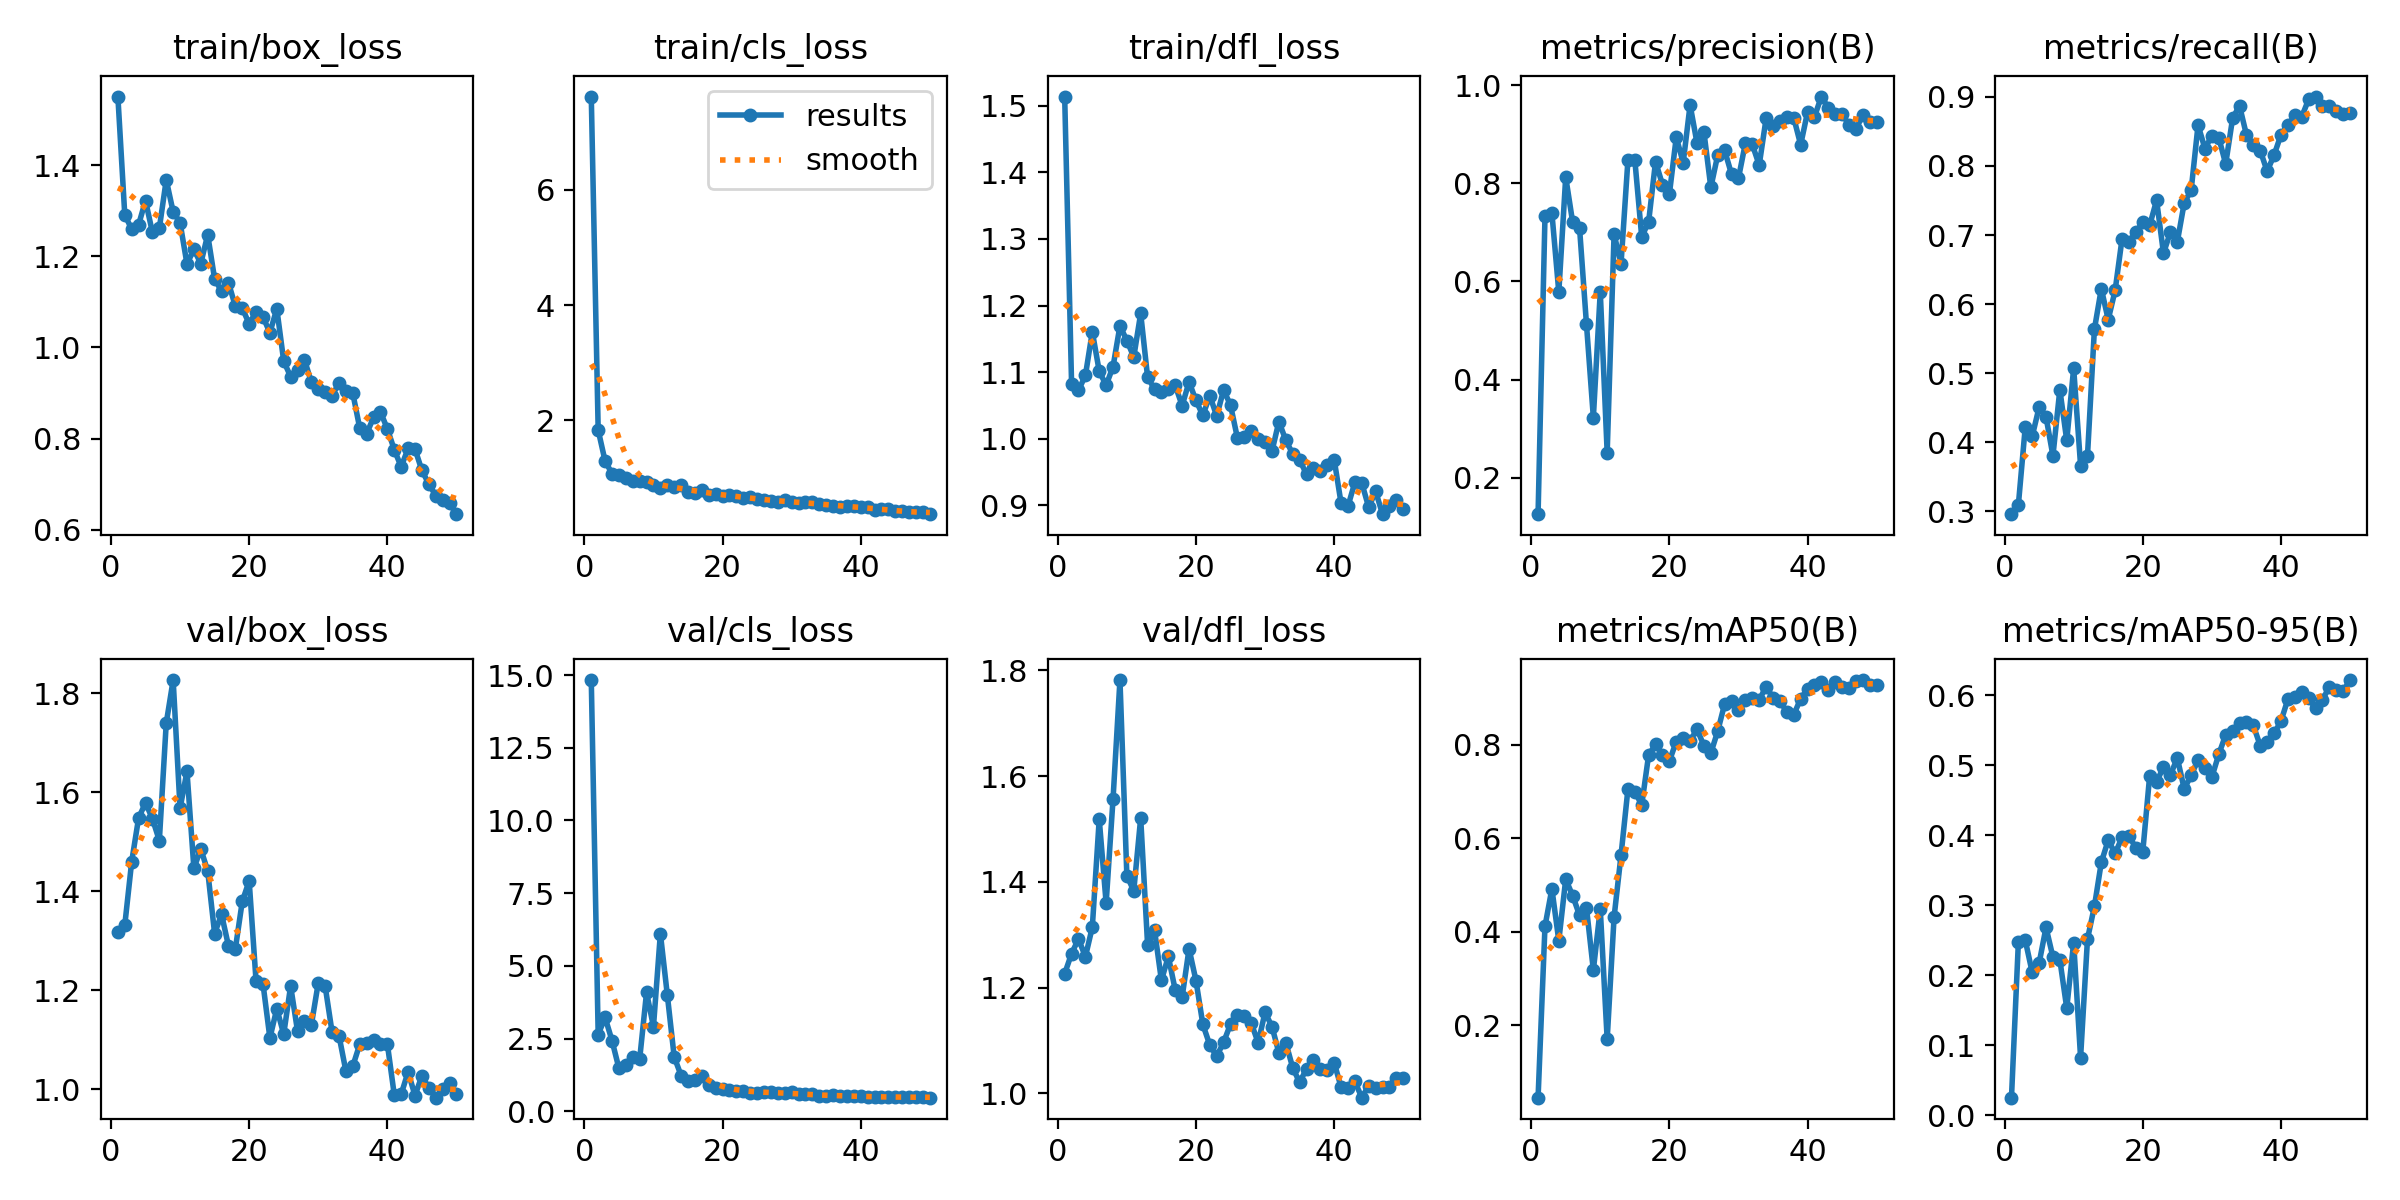

Data behind this chart, as committed beside it:
epoch, train/box_loss, train/cls_loss, train/dfl_loss, metrics/precision(B), metrics/recall(B), metrics/mAP50(B), metrics/mAP50-95(B), val/box_loss, val/cls_loss, val/dfl_loss, lr/pg0, lr/pg1, lr/pg2
1, 1.55, 7.614, 1.514, 0.1258, 0.2958, 0.04515, 0.02536, 1.318, 14.83, 1.226, 0.00024, 0.00024, 0.00024
2, 1.291, 1.831, 1.082, 0.7331, 0.3095, 0.4116, 0.248, 1.332, 2.638, 1.264, 0.0004901, 0.0004901, 0.0004901
3, 1.259, 1.295, 1.073, 0.7397, 0.4225, 0.4919, 0.2502, 1.46, 3.224, 1.292, 0.0007299, 0.0007299, 0.0007299
4, 1.269, 1.077, 1.095, 0.5783, 0.4084, 0.3808, 0.2043, 1.548, 2.43, 1.258, 0.0009594, 0.0009594, 0.0009594
5, 1.322, 1.061, 1.161, 0.8129, 0.4507, 0.5121, 0.2175, 1.579, 1.476, 1.314, 0.001179, 0.001179, 0.001179
6, 1.252, 0.995, 1.101, 0.7212, 0.4366, 0.4774, 0.2686, 1.547, 1.604, 1.518, 0.001388, 0.001388, 0.001388
7, 1.262, 0.9409, 1.08, 0.7095, 0.3803, 0.4351, 0.2262, 1.502, 1.87, 1.36, 0.001586, 0.001586, 0.001586
8, 1.368, 0.9524, 1.108, 0.5137, 0.4761, 0.4515, 0.2223, 1.74, 1.785, 1.557, 0.001723, 0.001723, 0.001723
9, 1.298, 0.9388, 1.169, 0.3226, 0.4025, 0.3181, 0.1533, 1.827, 4.086, 1.782, 0.001683, 0.001683, 0.001683
10, 1.274, 0.8756, 1.147, 0.5792, 0.507, 0.4486, 0.247, 1.567, 2.908, 1.411, 0.001644, 0.001644, 0.001644
11, 1.183, 0.8236, 1.123, 0.2513, 0.3662, 0.17, 0.08264, 1.642, 6.111, 1.383, 0.001604, 0.001604, 0.001604
12, 1.215, 0.8732, 1.188, 0.6968, 0.3803, 0.4314, 0.2521, 1.446, 4.01, 1.521, 0.001564, 0.001564, 0.001564
13, 1.184, 0.8501, 1.093, 0.6351, 0.5634, 0.5631, 0.2985, 1.486, 1.869, 1.281, 0.001525, 0.001525, 0.001525
14, 1.247, 0.8735, 1.075, 0.8467, 0.6223, 0.7045, 0.3615, 1.441, 1.226, 1.309, 0.001485, 0.001485, 0.001485
15, 1.15, 0.7661, 1.07, 0.8479, 0.5775, 0.6995, 0.3932, 1.315, 1.026, 1.214, 0.001446, 0.001446, 0.001446
16, 1.123, 0.7489, 1.075, 0.6906, 0.6197, 0.6711, 0.3743, 1.354, 1.068, 1.259, 0.001406, 0.001406, 0.001406
17, 1.142, 0.7911, 1.08, 0.7218, 0.6944, 0.7781, 0.3972, 1.29, 1.22, 1.196, 0.001366, 0.001366, 0.001366
18, 1.09, 0.7135, 1.05, 0.8442, 0.6901, 0.8005, 0.3992, 1.284, 0.8867, 1.182, 0.001327, 0.001327, 0.001327
19, 1.086, 0.7249, 1.085, 0.7975, 0.7042, 0.7786, 0.3823, 1.379, 0.8005, 1.274, 0.001287, 0.001287, 0.001287
20, 1.052, 0.6941, 1.058, 0.7778, 0.7183, 0.765, 0.3766, 1.421, 0.7717, 1.213, 0.001248, 0.001248, 0.001248
21, 1.078, 0.6999, 1.035, 0.8942, 0.7139, 0.8066, 0.4854, 1.218, 0.7178, 1.13, 0.001208, 0.001208, 0.001208
22, 1.067, 0.6912, 1.065, 0.8419, 0.7503, 0.8144, 0.4768, 1.213, 0.7107, 1.091, 0.001168, 0.001168, 0.001168
23, 1.032, 0.656, 1.034, 0.9599, 0.6736, 0.8081, 0.4975, 1.104, 0.6836, 1.07, 0.001129, 0.001129, 0.001129
24, 1.085, 0.6738, 1.073, 0.8821, 0.7042, 0.8331, 0.4864, 1.163, 0.6319, 1.097, 0.001089, 0.001089, 0.001089
25, 0.9698, 0.6305, 1.05, 0.9048, 0.6901, 0.7978, 0.5106, 1.111, 0.6211, 1.131, 0.00105, 0.00105, 0.00105
26, 0.9358, 0.6113, 1.001, 0.7916, 0.7465, 0.782, 0.4664, 1.209, 0.6728, 1.148, 0.00101, 0.00101, 0.00101
27, 0.9504, 0.6054, 1.003, 0.8578, 0.7648, 0.8289, 0.486, 1.118, 0.6622, 1.146, 0.0009704, 0.0009704, 0.0009704
28, 0.9733, 0.5883, 1.012, 0.8671, 0.8591, 0.8871, 0.5077, 1.139, 0.6224, 1.133, 0.0009308, 0.0009308, 0.0009308
29, 0.9235, 0.6189, 0.9995, 0.8184, 0.8251, 0.8928, 0.496, 1.13, 0.6288, 1.096, 0.0008912, 0.0008912, 0.0008912
30, 0.909, 0.5774, 0.9951, 0.8106, 0.8438, 0.8738, 0.4833, 1.215, 0.6436, 1.153, 0.0008516, 0.0008516, 0.0008516
31, 0.9026, 0.5701, 0.9814, 0.8818, 0.8409, 0.8962, 0.5159, 1.208, 0.591, 1.126, 0.000812, 0.000812, 0.000812
32, 0.894, 0.5848, 1.026, 0.8794, 0.8028, 0.8989, 0.5438, 1.115, 0.577, 1.077, 0.0007724, 0.0007724, 0.0007724
33, 0.9219, 0.5838, 0.9979, 0.8371, 0.8689, 0.8957, 0.5486, 1.108, 0.5772, 1.096, 0.0007328, 0.0007328, 0.0007328
34, 0.904, 0.5476, 0.9773, 0.9322, 0.8873, 0.924, 0.5602, 1.037, 0.5255, 1.048, 0.0006932, 0.0006932, 0.0006932
35, 0.8992, 0.5368, 0.9681, 0.9173, 0.8451, 0.9004, 0.5626, 1.047, 0.5233, 1.021, 0.0006536, 0.0006536, 0.0006536
36, 0.8229, 0.5183, 0.9469, 0.9267, 0.831, 0.894, 0.5572, 1.091, 0.5553, 1.046, 0.000614, 0.000614, 0.000614
37, 0.8105, 0.4945, 0.956, 0.9359, 0.8223, 0.8695, 0.5282, 1.094, 0.534, 1.064, 0.0005744, 0.0005744, 0.0005744
38, 0.8464, 0.512, 0.9515, 0.9336, 0.7923, 0.864, 0.5342, 1.1, 0.5173, 1.046, 0.0005348, 0.0005348, 0.0005348
39, 0.8583, 0.5209, 0.9611, 0.8786, 0.8157, 0.8983, 0.5458, 1.091, 0.5309, 1.044, 0.0004952, 0.0004952, 0.0004952
40, 0.8212, 0.5019, 0.9689, 0.9456, 0.8451, 0.9195, 0.5632, 1.091, 0.5067, 1.058, 0.0004556, 0.0004556, 0.0004556
41, 0.7753, 0.4948, 0.9033, 0.9357, 0.8591, 0.9277, 0.5947, 0.9887, 0.4939, 1.012, 0.000416, 0.000416, 0.000416
42, 0.738, 0.4395, 0.8988, 0.9769, 0.8732, 0.9346, 0.5979, 0.9903, 0.4944, 1.011, 0.0003764, 0.0003764, 0.0003764
43, 0.7782, 0.4551, 0.9349, 0.9537, 0.8711, 0.9168, 0.6048, 1.035, 0.4829, 1.023, 0.0003368, 0.0003368, 0.0003368
44, 0.7768, 0.4657, 0.9334, 0.9409, 0.8963, 0.9332, 0.5959, 0.9874, 0.4783, 0.9919, 0.0002972, 0.0002972, 0.0002972
45, 0.7299, 0.4244, 0.8972, 0.9411, 0.9005, 0.9235, 0.5815, 1.028, 0.4864, 1.015, 0.0002576, 0.0002576, 0.0002576
46, 0.7002, 0.4249, 0.9212, 0.9193, 0.8873, 0.9215, 0.5939, 1.002, 0.4885, 1.011, 0.000218, 0.000218, 0.000218
47, 0.6748, 0.4054, 0.8869, 0.9099, 0.8873, 0.9361, 0.6122, 0.9832, 0.4882, 1.013, 0.0001784, 0.0001784, 0.0001784
48, 0.6642, 0.4075, 0.8994, 0.9398, 0.8789, 0.9382, 0.6077, 1, 0.4895, 1.012, 0.0001388, 0.0001388, 0.0001388
49, 0.6581, 0.4076, 0.9075, 0.9255, 0.8751, 0.9285, 0.6063, 1.012, 0.476, 1.029, 9.92e-05, 9.92e-05, 9.92e-05
50, 0.634, 0.3741, 0.8941, 0.9256, 0.876, 0.928, 0.622, 0.9901, 0.4655, 1.03, 5.96e-05, 5.96e-05, 5.96e-05
